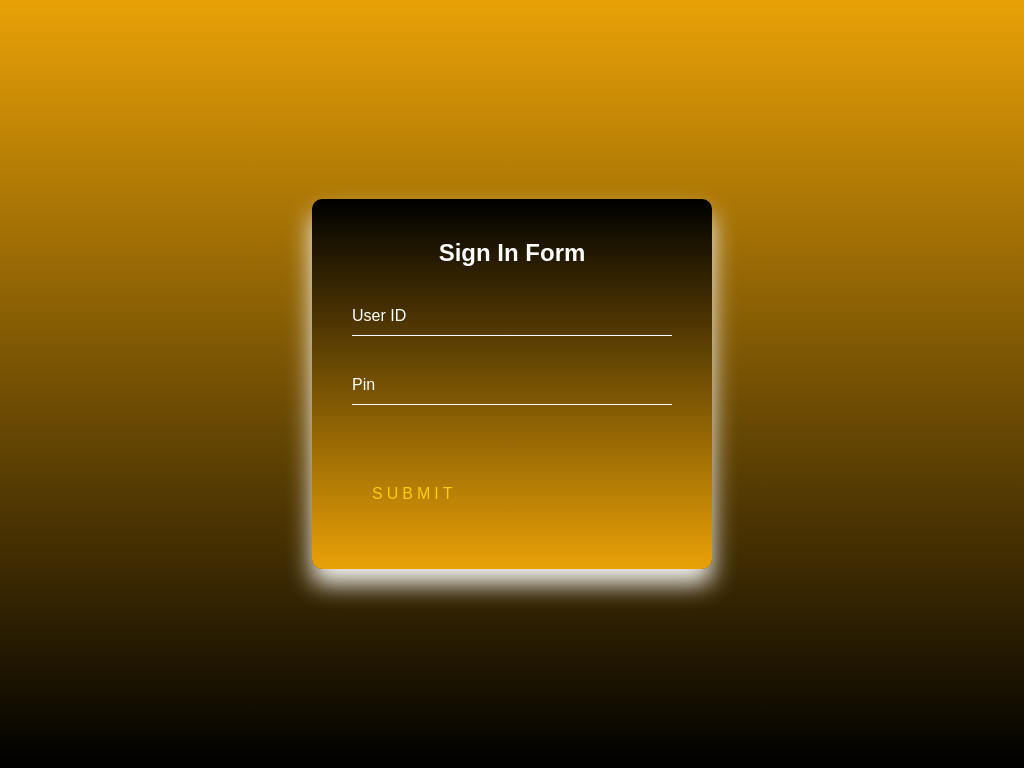

Give the HTML and CSS whose rendering is this image.

<!-- file: index.html -->
<link rel="stylesheet" href="style.css">
<div class="login-box">
    <h2>Sign In Form</h2>
    <form>
        <div class="user-box">
            <input type="text" name="" required="">
            <label>User ID</label>
        </div>
        <div class="user-box">
            <input type="password" name="" required="">
            <label>Pin</label>
        </div>
        <a href="#">
            <span></span>
            <span></span>
            <span></span>
            <span></span> Submit
        </a>
    </form>
</div>

/* file: style.css */
html {
    height: 100%;
}

body {
    margin: 0;
    padding: 0;
    font-family: sans-serif;
    background: linear-gradient(rgb(233, 161, 7), black);
}

.login-box {
    position: absolute;
    top: 50%;
    left: 50%;
    width: 400px;
    padding: 40px;
    transform: translate(-50%, -50%);
    background: linear-gradient(black, rgb(233, 161, 7));
    box-sizing: border-box;
    box-shadow: 0 15px 25px whitesmoke;
    border-radius: 10px;
}

.login-box h2 {
    margin: 0 0 30px;
    padding: 0;
    color: #fff;
    text-align: center;
}

.login-box .user-box {
    position: relative;
}

.login-box .user-box input {
    width: 100%;
    padding: 10px 0;
    font-size: 16px;
    color: #fff;
    margin-bottom: 30px;
    border: none;
    border-bottom: 1px solid #fff;
    outline: none;
    background: transparent;
}

.login-box .user-box label {
    position: absolute;
    top: 0;
    left: 0;
    padding: 10px 0;
    font-size: 16px;
    color: #fff;
    pointer-events: none;
    transition: .5s;
}

.login-box .user-box input:focus~label,
.login-box .user-box input:valid~label {
    top: -20px;
    left: 0;
    color: white;
    font-size: 12px;
}

.login-box form a {
    position: relative;
    display: inline-block;
    padding: 10px 20px;
    color: rgb(250, 206, 11);
    font-size: 16px;
    text-decoration: none;
    text-transform: uppercase;
    overflow: hidden;
    transition: .5s;
    margin-top: 40px;
    letter-spacing: 4px
}

.login-box a:hover {
    background: black;
    color: rgb(250, 206, 11);
    border-radius: 5px;
    box-shadow: 0 0 5px whitesmoke, 0 0 25px white, 0 0 50px whitesmoke, 0 0 100px white;
}

.login-box a span {
    position: absolute;
    display: block;
}

.login-box a span:nth-child(1) {
    top: 0;
    left: -100%;
    width: 100%;
    height: 2px;
    background: linear-gradient(90deg, transparent, white);
    animation: btn-anim1 1s linear infinite;
    animation-delay: .2s
}

@keyframes btn-anim1 {
    0% {
        left: -100%;
    }
    50%,
    100% {
        left: 80%;
    }
}

.login-box a span:nth-child(2) {
    top: -100%;
    right: 0;
    width: 2px;
    height: 100%;
    background: linear-gradient(180deg, transparent, white);
    animation: btn-anim2 1s linear infinite;
    animation-delay: .15s
}

@keyframes btn-anim2 {
    0% {
        top: -100%;
    }
    50%,
    100% {
        top: 80%;
    }
}

.login-box a span:nth-child(3) {
    bottom: 0;
    right: -100%;
    width: 100%;
    height: 2px;
    background: linear-gradient(270deg, transparent, white);
    animation: btn-anim3 1s linear infinite;
    animation-delay: .2s
}

@keyframes btn-anim3 {
    0% {
        right: -100%;
    }
    50%,
    100% {
        right: 80%;
    }
}

.login-box a span:nth-child(4) {
    bottom: -100%;
    left: 0;
    width: 2px;
    height: 100%;
    background: linear-gradient(360deg, transparent, white);
    animation: btn-anim4 1s linear infinite;
    animation-delay: .15s
}

@keyframes btn-anim4 {
    0% {
        bottom: -1000%;
    }
    50%,
    100% {
        bottom: 80%;
    }
}